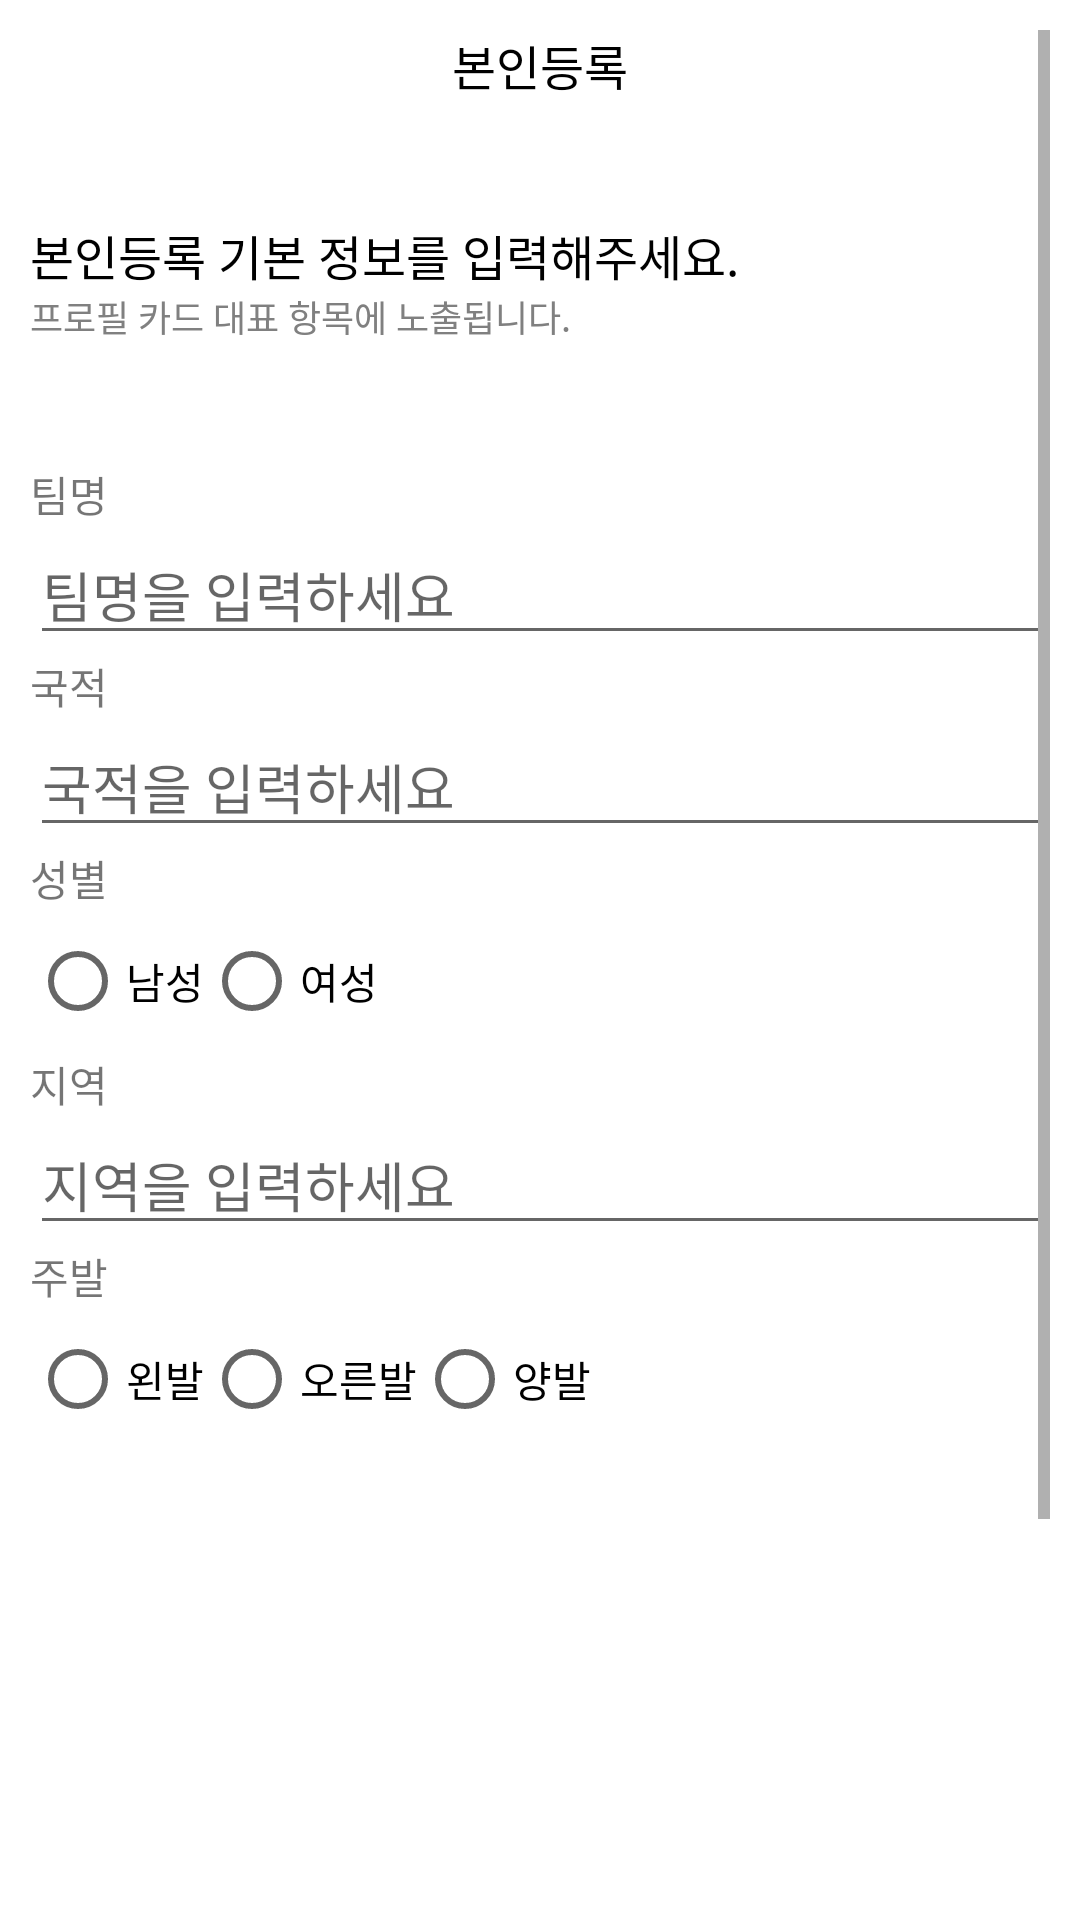

Write the Android layout XML for this screen, with the resource values it uses.
<!-- AndroidManifest.xml: application theme Theme.Matchball -->
<!-- res/layout/activity_user_register.xml -->
<?xml version="1.0" encoding="utf-8"?>
<ScrollView
    xmlns:android="http://schemas.android.com/apk/res/android"
    xmlns:tools="http://schemas.android.com/tools"
    android:layout_width="match_parent"
    android:layout_height="match_parent"
    android:padding="10dp"
    tools:context=".MainActivity">




    <LinearLayout
        android:layout_width="match_parent"
        android:layout_height="wrap_content"
        android:orientation="vertical">


        <TextView
            android:id="@+id/tv1"
            android:layout_width="match_parent"
            android:layout_height="wrap_content"
            android:textAlignment="center"
            android:text="본인등록"
            android:textColor="@color/black2"
            android:textSize="16dp"/>

        <TextView
            android:id="@+id/tv2"
            android:layout_marginTop="40dp"
            android:layout_width="match_parent"
            android:layout_height="wrap_content"
            android:textAlignment="textStart"
            android:text="본인등록 기본 정보를 입력해주세요."
            android:textColor="@color/black2"
            android:textSize="16dp"/>

        <TextView
            android:id="@+id/tv3"
            android:layout_marginBottom="40dp"
            android:layout_width="match_parent"
            android:layout_height="wrap_content"
            android:textAlignment="textStart"
            android:textColor="@color/colorGray"
            android:text="프로필 카드 대표 항목에 노출됩니다."
            android:textSize="12dp"/>


        
            <TextView
                android:layout_width="wrap_content"
                android:layout_height="wrap_content"
                android:text="팀명" />

            <EditText
                android:id="@+id/et_teamname"
                android:layout_width="match_parent"
                android:layout_height="wrap_content"
                android:hint="팀명을 입력하세요" />

            
            <TextView
                android:layout_width="wrap_content"
                android:layout_height="wrap_content"
                android:text="국적" />

            <EditText
                android:id="@+id/et_nation"
                android:layout_width="match_parent"
                android:layout_height="wrap_content"
                android:hint="국적을 입력하세요" />



            
            <TextView
                android:layout_width="wrap_content"
                android:layout_height="wrap_content"
                android:text="성별" />

            <RadioGroup
                android:id="@+id/rg_gender"
                android:layout_width="match_parent"
                android:layout_height="wrap_content"
                android:orientation="horizontal">

                <RadioButton
                    android:id="@+id/radioButtonMale"
                    android:layout_width="wrap_content"
                    android:layout_height="wrap_content"
                    android:text="남성" />

                <RadioButton
                    android:id="@+id/radioButtonFemale"
                    android:layout_width="wrap_content"
                    android:layout_height="wrap_content"
                    android:text="여성" />
            </RadioGroup>

            
            <TextView
                android:layout_width="wrap_content"
                android:layout_height="wrap_content"
                android:text="지역" />

            <EditText
                android:id="@+id/et_location"
                android:layout_width="match_parent"
                android:layout_height="wrap_content"
                android:hint="지역을 입력하세요" />

            
            <TextView
                android:layout_width="wrap_content"
                android:layout_height="wrap_content"
                android:text="주발" />

            <RadioGroup
                android:id="@+id/rg_foot"
                android:layout_width="match_parent"
                android:layout_height="wrap_content"
                android:orientation="horizontal">

                <RadioButton
                    android:id="@+id/rb_left"
                    android:layout_width="wrap_content"
                    android:layout_height="wrap_content"
                    android:text="왼발" />

                <RadioButton
                    android:id="@+id/rb_right"
                    android:layout_width="wrap_content"
                    android:layout_height="wrap_content"
                    android:text="오른발" />

                <RadioButton
                    android:id="@+id/rb_both"
                    android:layout_width="wrap_content"
                    android:layout_height="wrap_content"
                    android:text="양발" />
            </RadioGroup>

            
            <Button
                android:id="@+id/btn_next"
                android:layout_width="wrap_content"
                android:layout_height="wrap_content"
                android:text="다음"
                android:layout_marginTop="220dp"
                android:backgroundTint="@color/colorGreen"
                android:layout_gravity="center"
                android:onClick="onSubmitButtonClick" />

        <Button
            android:id="@+id/btn_jump"
            android:layout_width="wrap_content"
            android:layout_height="wrap_content"
            android:layout_gravity="center"
            android:backgroundTint="@color/light_blue_600"
            android:text="건너뛰기" />


    </LinearLayout>

</ScrollView>
<!-- resources referenced by this layout -->
<resources>
  <color name="black2">#FF000000</color>
  <color name="colorGray">#808080</color>
  <color name="colorGreen">#4CAF50</color>
  <color name="light_blue_600">#FF039BE5</color>
  <style name="Theme.Matchball" parent="Theme.MaterialComponents.DayNight.DarkActionBar">
          
          <item name="colorPrimary">@color/purple_500</item>
          <item name="colorPrimaryVariant">@color/purple_700</item>
          <item name="colorOnPrimary">@color/white</item>
          
          <item name="colorSecondary">@color/teal_200</item>
          <item name="colorSecondaryVariant">@color/teal_700</item>
          <item name="colorOnSecondary">@color/black</item>
          
          <item name="android:statusBarColor">?attr/colorPrimaryVariant</item>
          
      </style>
  <color name="purple_500">#FF6200EE</color>
  <color name="purple_700">#FF3700B3</color>
  <color name="white">#FFFFFFFF</color>
  <color name="teal_200">#FF03DAC5</color>
  <color name="teal_700">#FF018786</color>
  <color name="black">#FF000000</color>
</resources>
